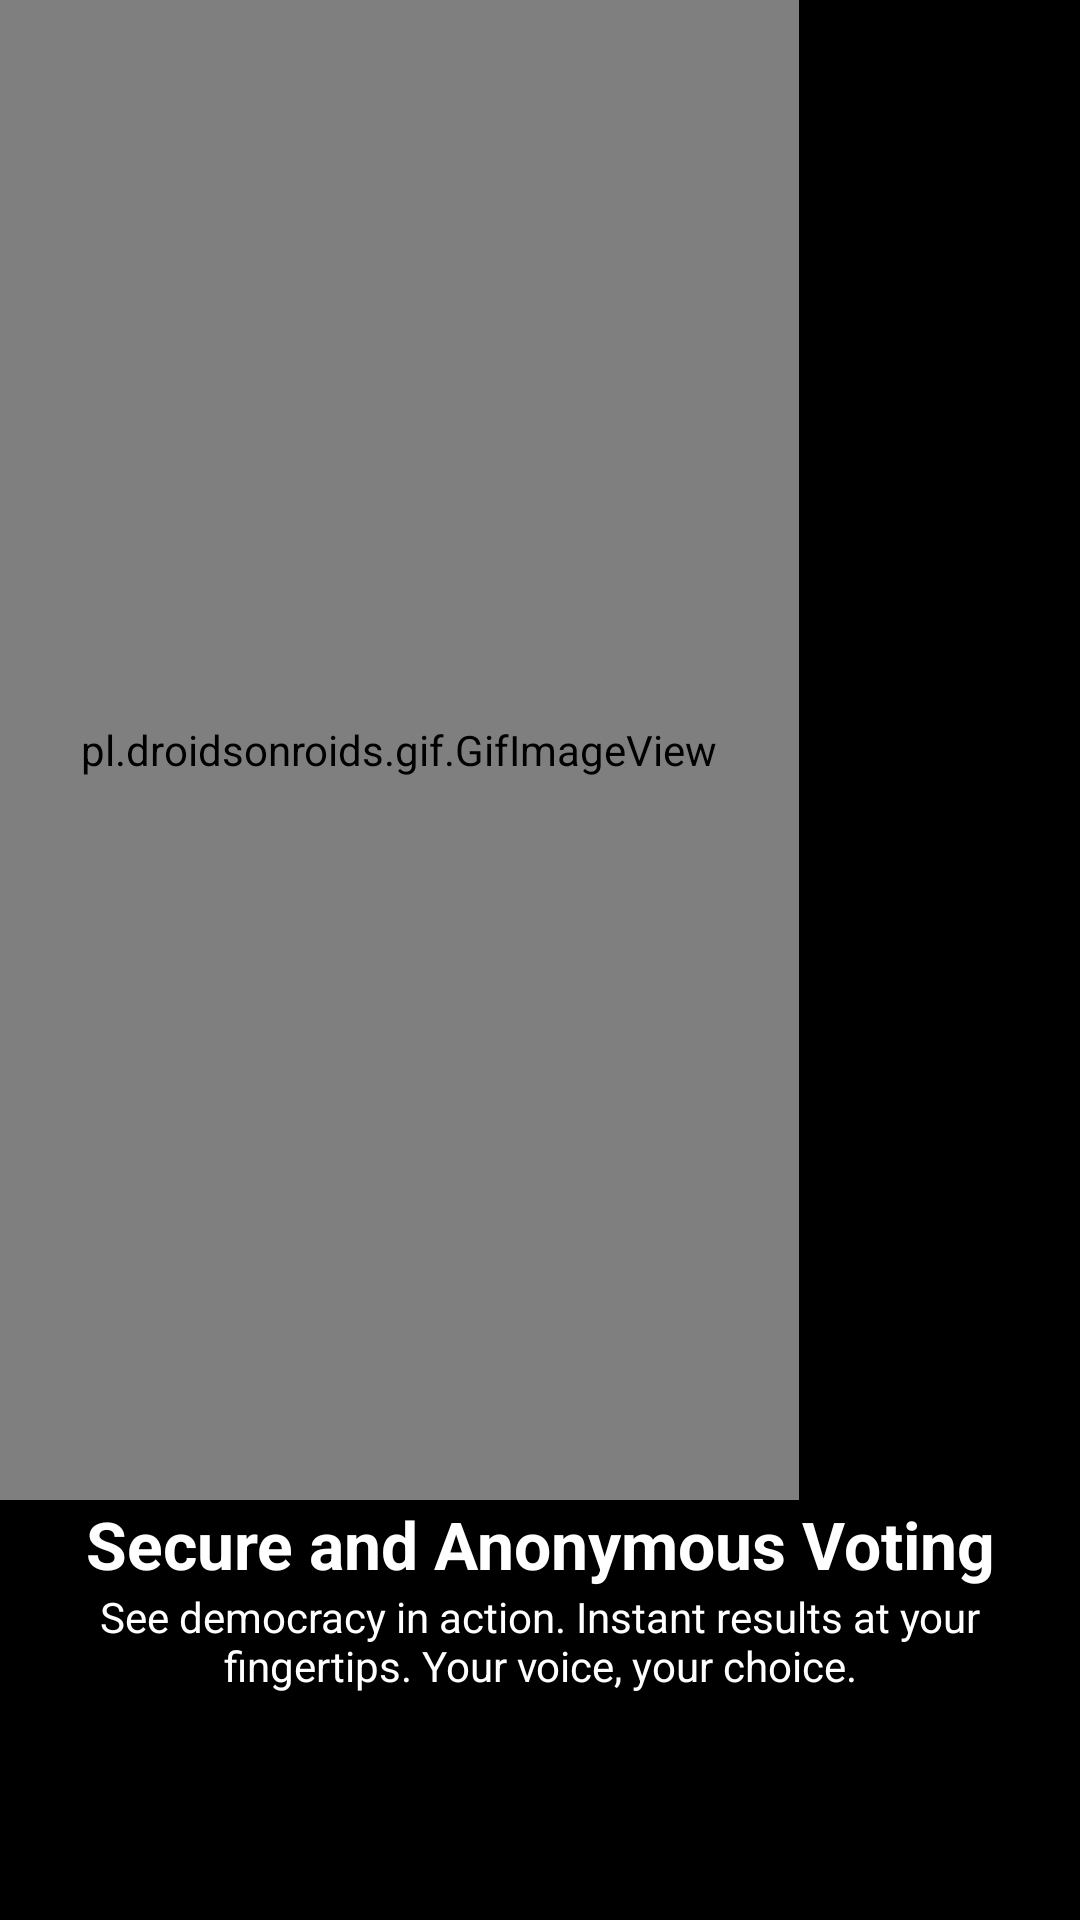

Reconstruct the res/layout file that produces this screen, plus the resources it refers to.
<!-- AndroidManifest.xml: application theme Theme.WeVote -->
<!-- res/layout/fragment_view_pager3.xml -->
<?xml version="1.0" encoding="utf-8"?>
<FrameLayout xmlns:android="http://schemas.android.com/apk/res/android"
    xmlns:tools="http://schemas.android.com/tools"
    android:layout_width="match_parent"
    android:layout_height="match_parent"
    android:background="@drawable/bg"
    tools:context=".ViewPagerFragment3">

    <LinearLayout
        android:layout_width="match_parent"
        android:layout_height="match_parent"
        android:orientation="vertical">

        <pl.droidsonroids.gif.GifImageView
            android:layout_width="wrap_content"
            android:layout_height="500dp"
            android:padding="27dp"
            android:src="@raw/frag2" />

        <TextView
            android:layout_width="match_parent"
            android:layout_height="wrap_content"
            android:text="Secure and Anonymous Voting"
            android:textColor="@android:color/white"
            android:textSize="22sp"
            android:textStyle="bold"
            android:gravity="center"
            />
        <TextView
            android:layout_width="match_parent"
            android:layout_height="wrap_content"
            android:text="See democracy in action. Instant results at your fingertips. Your voice, your choice."
            android:textColor="@android:color/white"
            android:layout_marginHorizontal="11dp"
            android:textSize="14sp"
            android:gravity="center"
            />

    </LinearLayout>

</FrameLayout>
<!-- resources referenced by this layout -->
<resources>
  <!-- drawable bg (drawable) -->
  <?xml version="1.0" encoding="utf-8"?>
  <shape xmlns:android="http://schemas.android.com/apk/res/android">
      <gradient
          android:startColor="#000000"
          android:centerColor="#000000"
          android:endColor="#000000"
          android:angle="90"
      />
  </shape>
  <style name="Theme.WeVote" parent="Base.Theme.WeVote" />
  <style name="Base.Theme.WeVote" parent="Theme.MaterialComponents.DayNight.DarkActionBar">
          
          
  
          
          <item name="android:statusBarColor" tools:targetApi="l"> @color/primary</item>
      </style>
  <color name="primary">#0857F6</color>
</resources>
